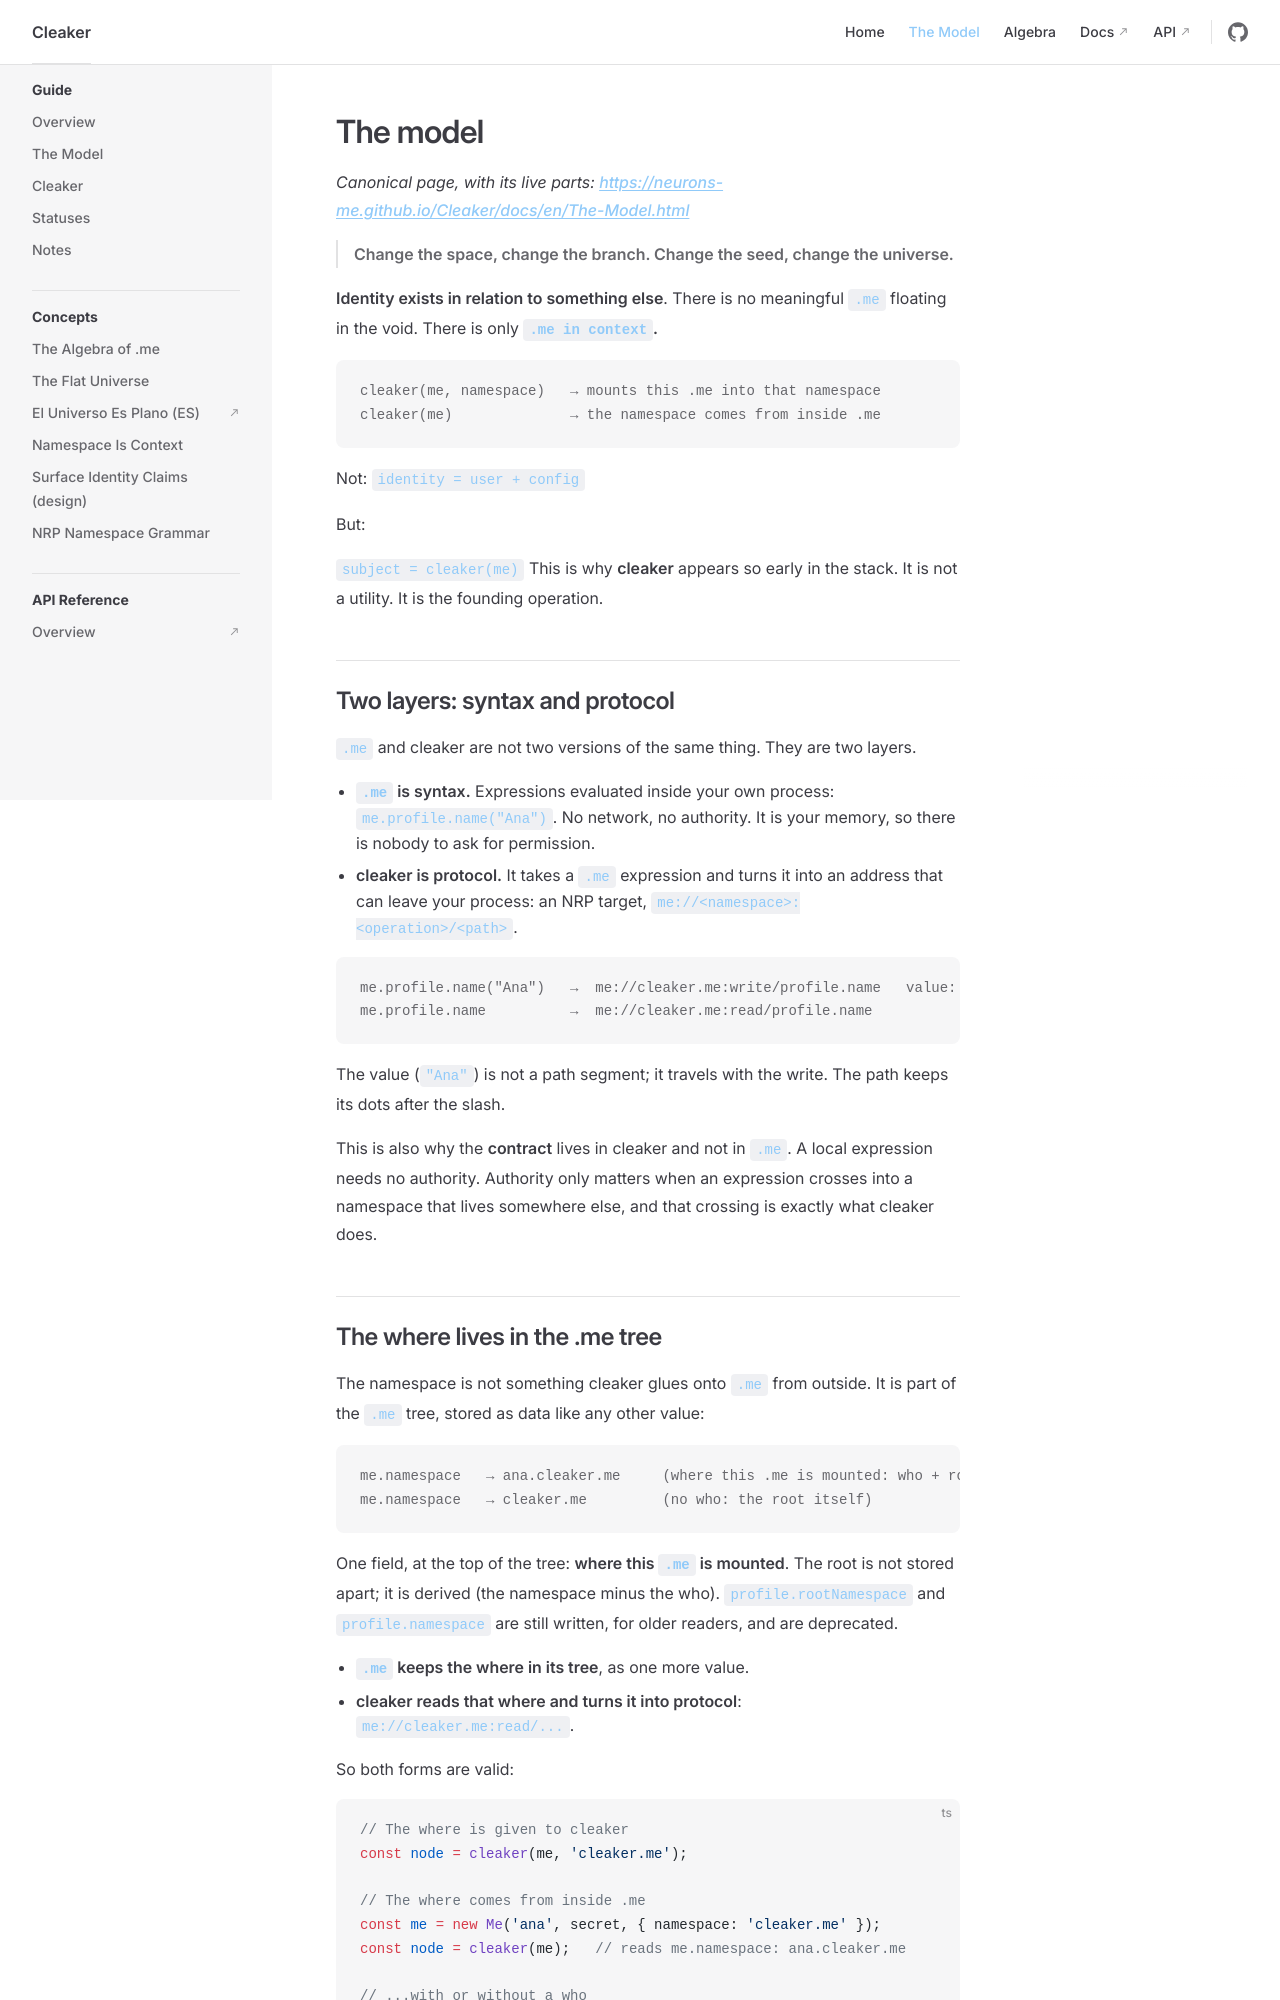

repository: neurons-me/Cleaker · page: Typescript/typedocs/The-Model.html · generator: jekyll

<!-- Generated by scripts/sync-typedocs.py from docs/en/The-Model.md; edit that file, not this one. -->

# The model

*Canonical page, with its live parts: [https://neurons-me.github.io/Cleaker/docs/en/The-Model.html](https://neurons-me.github.io/Cleaker/docs/en/The-Model.html)*

> **Change the space, change the branch. Change the seed, change the universe.**

**Identity exists in relation to something else**. There is no meaningful `.me` floating in the void. There is only **`.me in context`.**

```
cleaker(me, namespace)   → mounts this .me into that namespace
cleaker(me)              → the namespace comes from inside .me
```

Not: `identity = user + config`

But:

`subject = cleaker(me)` This is why **cleaker** appears so early in the stack. It is not a utility. It is the founding operation.

## Two layers: syntax and protocol

`.me` and cleaker are not two versions of the same thing. They are two layers.

- **`.me` is syntax.** Expressions evaluated inside your own process: `me.profile.name("Ana")`. No network, no authority. It is your memory, so there is nobody to ask for permission.
- **cleaker is protocol.** It takes a `.me` expression and turns it into an address that can leave your process: an NRP target, `me://<namespace>:<operation>/<path>`.

```
me.profile.name("Ana")   →  me://cleaker.me:write/profile.name   value: "Ana"
me.profile.name          →  me://cleaker.me:read/profile.name
```

The value (`"Ana"`) is not a path segment; it travels with the write. The path keeps its dots after the slash.

This is also why the **contract** lives in cleaker and not in `.me`. A local expression needs no authority. Authority only matters when an expression crosses into a namespace that lives somewhere else, and that crossing is exactly what cleaker does.
